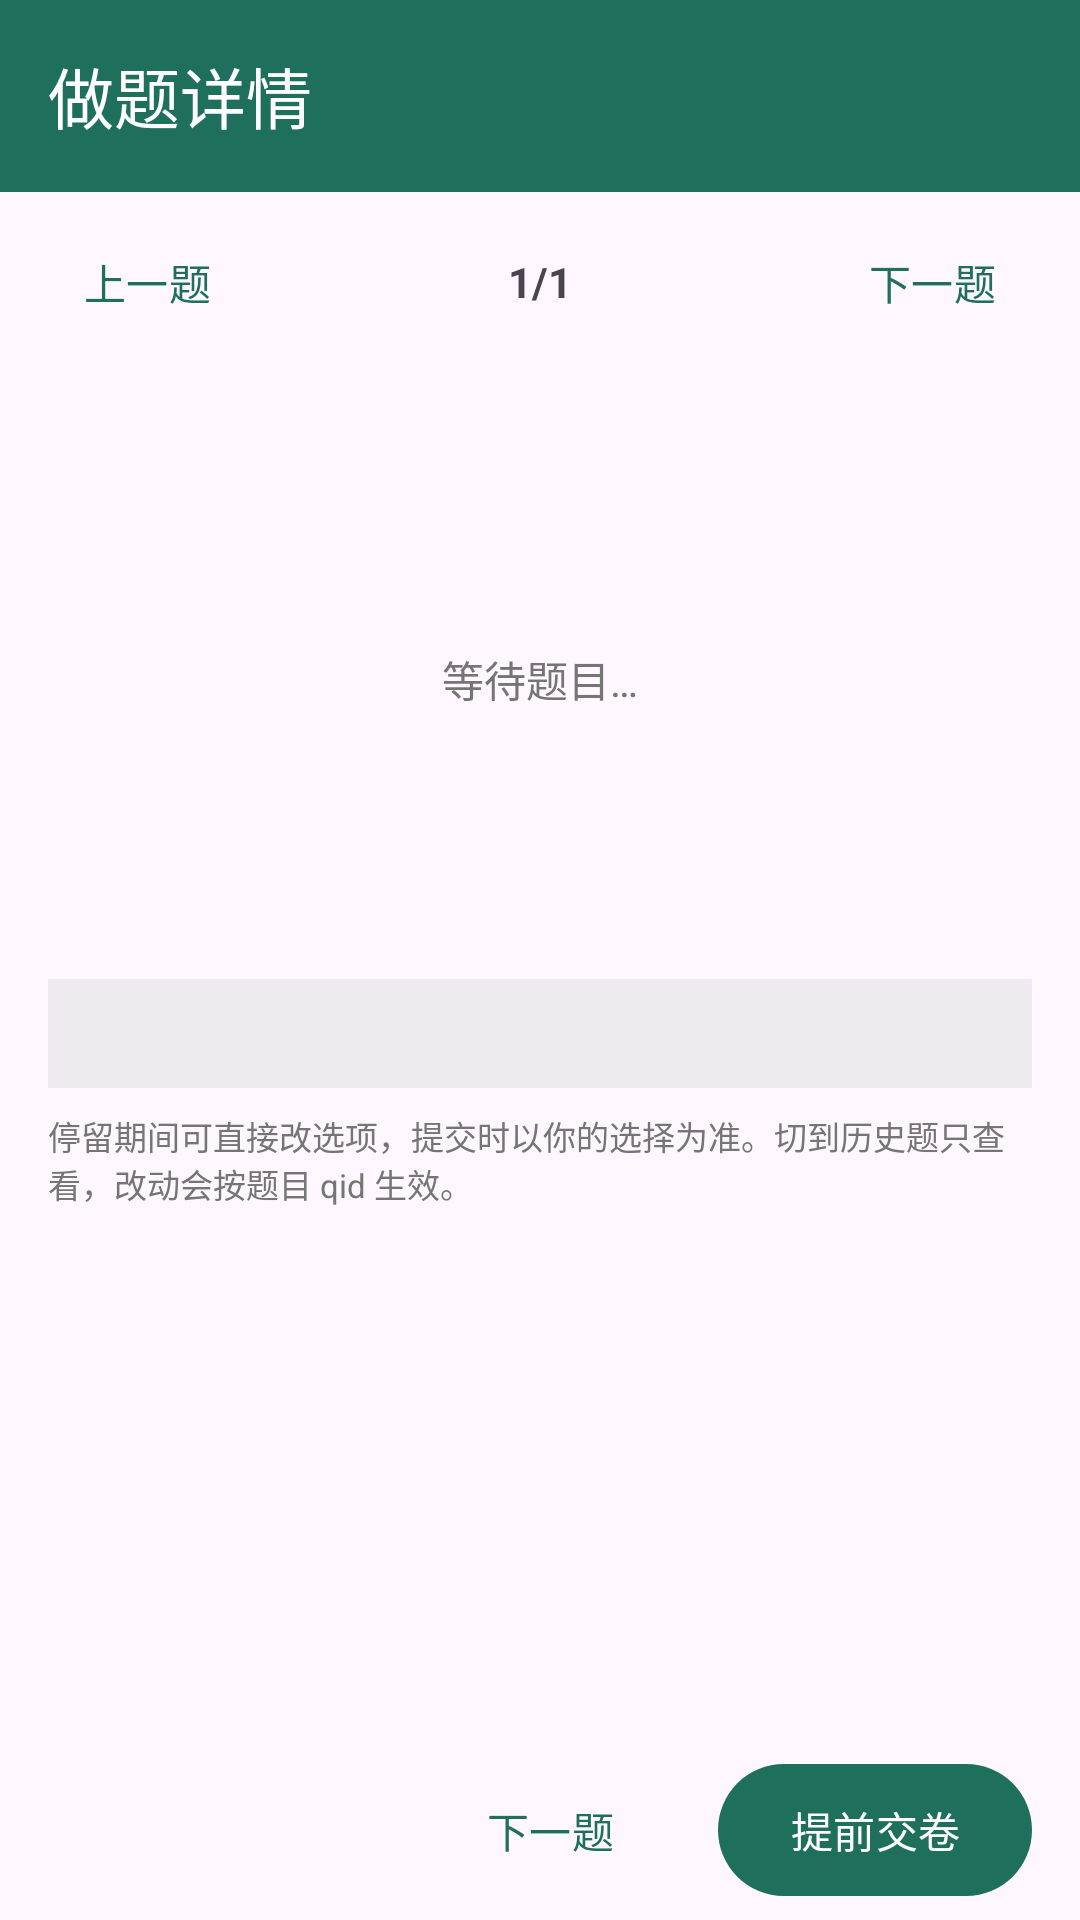

The Android layout XML behind this screen, and the referenced resources:
<!-- AndroidManifest.xml: application theme Theme.XXTSign -->
<!-- res/layout/activity_quiz_detail.xml -->
<?xml version="1.0" encoding="utf-8"?>
<LinearLayout xmlns:android="http://schemas.android.com/apk/res/android"
    xmlns:app="http://schemas.android.com/apk/res-auto"
    xmlns:tools="http://schemas.android.com/tools"
    android:layout_width="match_parent"
    android:layout_height="match_parent"
    android:orientation="vertical">

    <com.google.android.material.appbar.MaterialToolbar
        android:id="@+id/toolbar"
        android:layout_width="match_parent"
        android:layout_height="?attr/actionBarSize"
        android:background="@color/primary"
        app:navigationIcon="@drawable/ic_back"
        app:title="做题详情"
        app:titleTextColor="#FFFFFF" />

    <LinearLayout
        android:layout_width="match_parent"
        android:layout_height="wrap_content"
        android:gravity="center_vertical"
        android:orientation="horizontal"
        android:paddingHorizontal="16dp"
        android:paddingTop="10dp">

        <com.google.android.material.button.MaterialButton
            android:id="@+id/btnDetailPrev"
            style="@style/Widget.Material3.Button.TextButton"
            android:layout_width="wrap_content"
            android:layout_height="40dp"
            android:insetTop="0dp"
            android:insetBottom="0dp"
            android:minWidth="0dp"
            android:text="上一题" />

        <TextView
            android:id="@+id/tvDetailIndex"
            android:layout_width="0dp"
            android:layout_height="wrap_content"
            android:layout_weight="1"
            android:gravity="center"
            android:text="1/1"
            android:textSize="14sp"
            android:textStyle="bold" />

        <com.google.android.material.button.MaterialButton
            android:id="@+id/btnDetailNext"
            style="@style/Widget.Material3.Button.TextButton"
            android:layout_width="wrap_content"
            android:layout_height="40dp"
            android:insetTop="0dp"
            android:insetBottom="0dp"
            android:minWidth="0dp"
            android:text="下一题" />
    </LinearLayout>

    <TextView
        android:id="@+id/tvDetailMeta"
        android:layout_width="match_parent"
        android:layout_height="wrap_content"
        android:paddingHorizontal="16dp"
        android:textColor="@color/muted"
        android:textSize="12sp" />

    <TextView
        android:id="@+id/tvDetailWait"
        android:layout_width="match_parent"
        android:layout_height="wrap_content"
        android:paddingHorizontal="16dp"
        android:paddingTop="4dp"
        android:textColor="@color/primary"
        android:textSize="13sp"
        android:textStyle="bold" />

    <TextView
        android:id="@+id/tvDetailWarning"
        android:layout_width="match_parent"
        android:layout_height="wrap_content"
        android:paddingHorizontal="16dp"
        android:paddingTop="6dp"
        android:textColor="@color/accent"
        android:textSize="13sp"
        android:textStyle="bold"
        android:visibility="gone"
        tools:text="⚠ 本题提示（保留给其它警告使用）" />

    <ScrollView
        android:layout_width="match_parent"
        android:layout_height="0dp"
        android:layout_weight="1"
        android:fillViewport="true">

        <LinearLayout
            android:layout_width="match_parent"
            android:layout_height="wrap_content"
            android:orientation="vertical"
            android:padding="16dp">

            <TextView
                android:id="@+id/tvDetailEmpty"
                android:layout_width="match_parent"
                android:layout_height="wrap_content"
                android:gravity="center"
                android:paddingVertical="48dp"
                android:text="等待题目…"
                android:textColor="@color/muted"
                android:textSize="14sp" />

            <TextView
                android:id="@+id/tvDetailRepairNote"
                android:layout_width="match_parent"
                android:layout_height="wrap_content"
                android:paddingBottom="4dp"
                android:text="以下题干/选项由大模型根据上下文自动纠错"
                android:textColor="@color/study_blue"
                android:textSize="12sp"
                android:textStyle="bold"
                android:visibility="gone"
                tools:visibility="visible" />

            <TextView
                android:id="@+id/tvDetailStem"
                android:layout_width="match_parent"
                android:layout_height="wrap_content"
                android:textIsSelectable="true"
                android:textSize="16sp" />

            <LinearLayout
                android:id="@+id/llDetailOptions"
                android:layout_width="match_parent"
                android:layout_height="wrap_content"
                android:layout_marginTop="8dp"
                android:orientation="vertical" />

            <TextView
                android:id="@+id/tvDetailLlm"
                android:layout_width="match_parent"
                android:layout_height="wrap_content"
                android:layout_marginTop="12dp"
                android:background="#0F000000"
                android:padding="10dp"
                android:textColor="@color/muted"
                android:textIsSelectable="true"
                android:textSize="12sp" />

            <TextView
                android:id="@+id/tvDetailSearch"
                android:layout_width="match_parent"
                android:layout_height="wrap_content"
                android:layout_marginTop="10dp"
                android:background="#0D1565C0"
                android:padding="10dp"
                android:textColor="@color/muted"
                android:textIsSelectable="true"
                android:textSize="12sp"
                android:visibility="gone"
                tools:text="联网搜索摘要：\n[1] 标题\n摘要内容…" />

            <TextView
                android:id="@+id/tvDetailHint"
                android:layout_width="match_parent"
                android:layout_height="wrap_content"
                android:layout_marginTop="8dp"
                android:text="停留期间可直接改选项，提交时以你的选择为准。切到历史题只查看，改动会按题目 qid 生效。"
                android:textColor="@color/muted"
                android:textSize="11sp" />

            <View
                android:layout_width="match_parent"
                android:layout_height="24dp" />
        </LinearLayout>
    </ScrollView>

    <LinearLayout
        android:layout_width="match_parent"
        android:layout_height="wrap_content"
        android:gravity="end"
        android:orientation="horizontal"
        android:paddingHorizontal="16dp"
        android:paddingVertical="8dp">

        <com.google.android.material.button.MaterialButton
            android:id="@+id/btnDetailSkip"
            style="@style/Widget.Material3.Button.TextButton"
            android:layout_width="wrap_content"
            android:layout_height="44dp"
            android:insetTop="0dp"
            android:insetBottom="0dp"
            android:text="下一题" />

        <com.google.android.material.button.MaterialButton
            android:id="@+id/btnDetailSubmit"
            android:layout_width="wrap_content"
            android:layout_height="44dp"
            android:layout_marginStart="12dp"
            android:insetTop="0dp"
            android:insetBottom="0dp"
            android:text="提前交卷" />
    </LinearLayout>
</LinearLayout>
<!-- resources referenced by this layout -->
<resources>
  <color name="accent">#FF7043</color>
  <color name="muted">#757575</color>
  <color name="primary">#1E6F5C</color>
  <color name="study_blue">#7FB3F0</color>
  <style name="Theme.XXTSign" parent="Theme.Material3.DayNight.NoActionBar">
          <item name="colorPrimary">@color/primary</item>
          <item name="colorPrimaryDark">@color/primary_dark</item>
          <item name="colorSecondary">@color/accent</item>
          <item name="android:statusBarColor" tools:targetApi="l">@color/primary_dark</item>
      </style>
  <color name="primary_dark">#14513F</color>
</resources>
